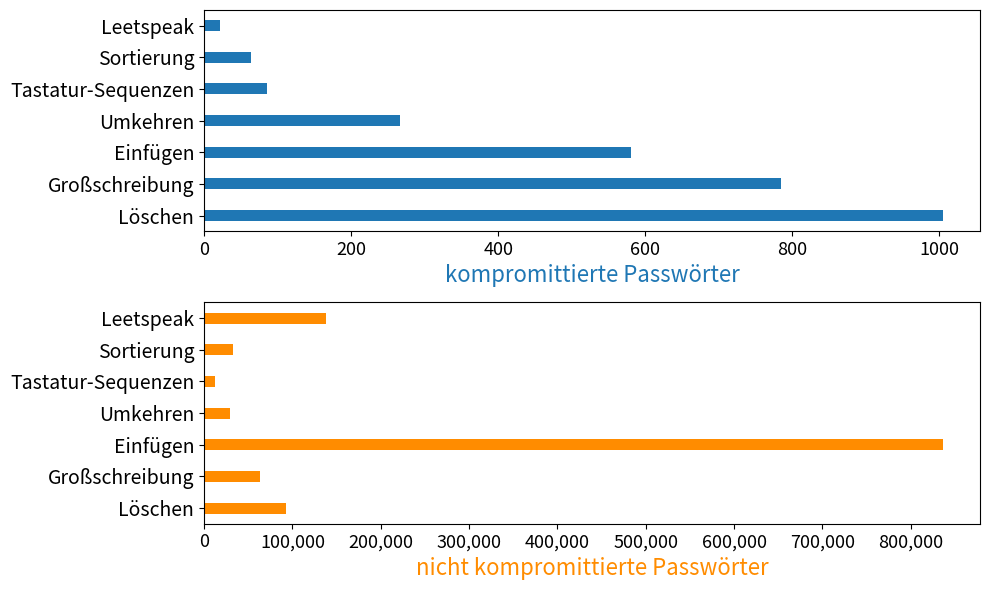

Here is the Python script that generated this plot: (Note: this script raises an exception after producing the figure.)
import numpy as np
import pandas as pd
import matplotlib.pyplot as plt
import matplotlib

data = {
    'Kategorie':  [ "Löschen" , "Großschreibung" , "Einfügen" , "Umkehren" , "Tastatur-Sequenzen" , "Sortierung" , "Leetspeak"  ],
    'notLeaked':  [ 92237 , 62942 , 836652 , 29367 , 11930 , 16584 + 16313 , 137771],
    'leaked'   :  [ 1005 , 784 , 581 , 266 , 86 , 49 + 15 , 22 ],
}
df = pd.DataFrame(data)

fig, (ax, ax2) = plt.subplots(2,1, figsize=(10, 6))

bar_width = 0.35
index = np.arange(len(df['Kategorie']))
ax.tick_params(axis='y', labelsize=14)
ax2.tick_params(axis='y', labelsize=14)
ax.tick_params(axis='x', labelsize=13)
ax2.tick_params(axis='x', labelsize=13)

bars1 = ax.barh(df["Kategorie"], df['leaked'], bar_width, label='kompromittiert', color='#1f77b4')
ax.set_xlabel("kompromittierte Passwörter",color='#1f77b4', fontsize=16)

bars2 = ax2.barh(df["Kategorie"], df['notLeaked'], bar_width, label='nicht kompromittiert', color='darkorange')
ax2.set_xlabel("nicht kompromittierte Passwörter",color='darkorange', fontsize=16)
ax2.get_xaxis().set_major_formatter(
    matplotlib.ticker.FuncFormatter(lambda x, p: format(int(x), ',')))

plt.tight_layout()
plt.savefig("pics/guesser-pw-origins.png")
# plt.show()
